Run: headless pygame with SDL's dummy video driver; simulated clock (each Clock.tick advances the game by its frame time, no real sleeping); random seed 0; keys injected as events and as key.get_pressed() state; no mouse input.
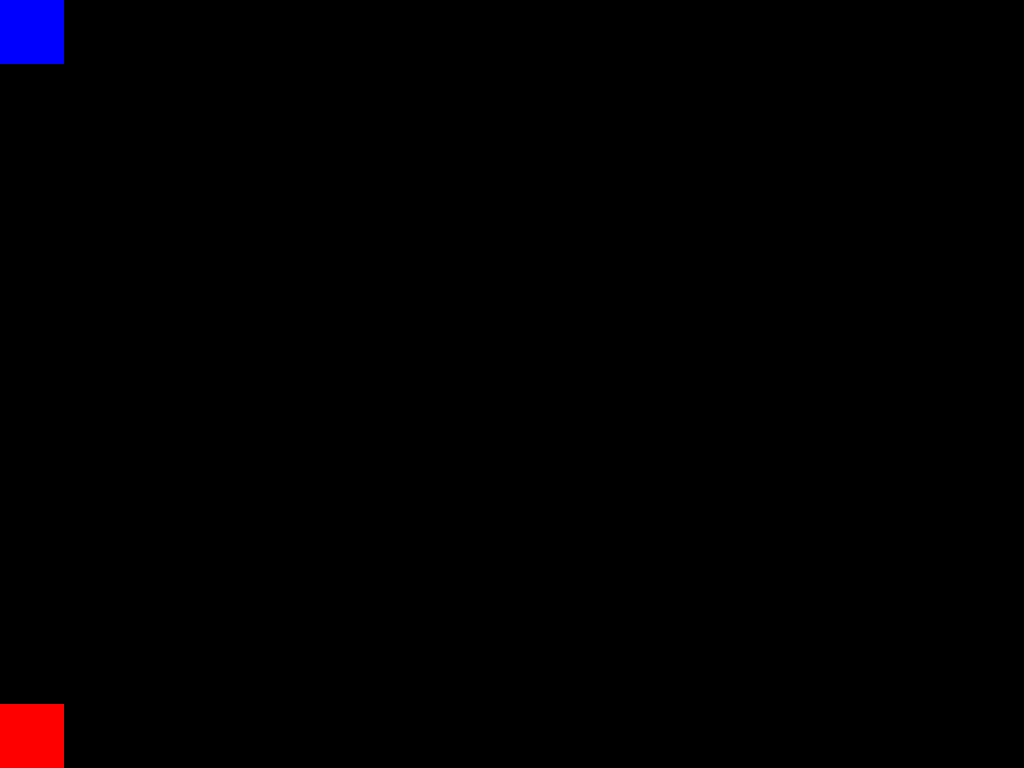
Frame 1 of 4 · flips 1–60 · no input
Frame 2 of 4 · flips 61–180 · tapped SPACE, RETURN · held RIGHT (→), D · screen unchanged from frame 1, image omitted
Frame 3 of 4 · flips 181–300 · held DOWN (↓), S · screen unchanged from frame 2, image omitted
Frame 4 of 4 · flips 301–420 · held LEFT (←), A, UP (↑), W · screen unchanged from frame 3, image omitted

The pygame program that drew these frames:

def main():
    screen = pygame.display.set_mode(flags=pygame.FULLSCREEN)
    image_test = pygame.Surface((64, 64))
    image_rect = pygame.draw.rect(image_test, "blue", image_test.get_rect())
    image_rect.top = screen.get_rect().top
    
    quit_image = pygame.Surface((64, 64))
    quit_rect = pygame.draw.rect(quit_image, "red", quit_image.get_rect())
    quit_rect.bottom = screen.get_rect().bottom
    
    
    running = True
    while running:
        for event in pygame.event.get(eventtype=(pygame.FINGERUP, pygame.QUIT)):
            if event.type == pygame.QUIT or (event.type == pygame.FINGERUP and quit_rect.collidepoint((event.x, event.y))):
                running = False
                

        screen.fill("black")
        screen.blit(image_test, image_rect)
        screen.blit(quit_image, quit_rect)
        print('displayed')
        pygame.display.flip()

if __name__ == '__main__':
    import pygame
    main()
